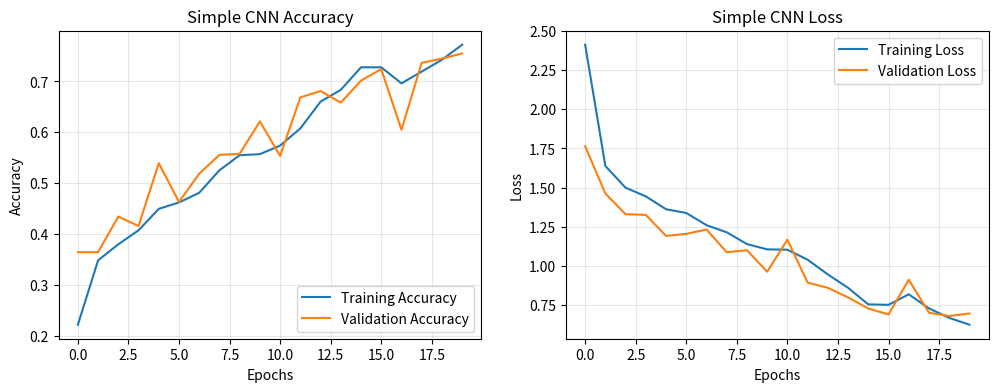
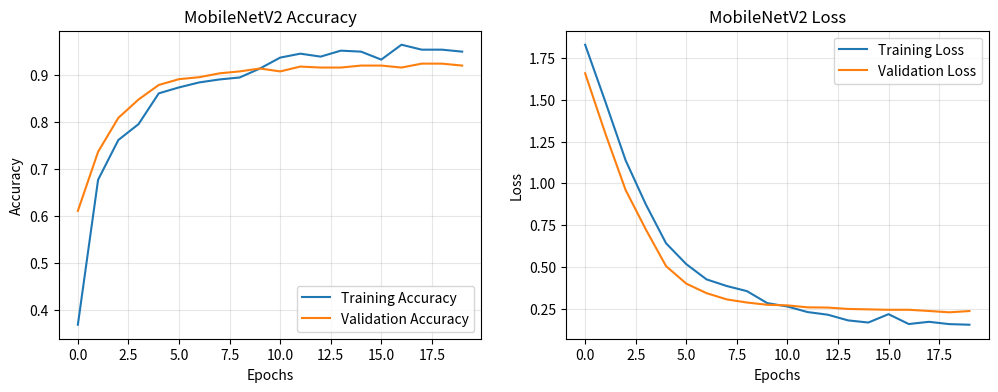
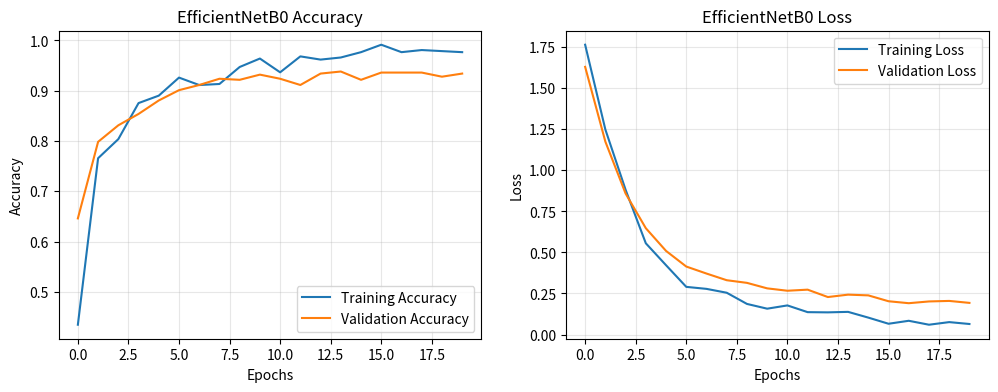

Generate these figures, in order, with matplotlib:
import matplotlib.pyplot as plt
import os

# --- KONFIGURASI PENYIMPANAN ---
HISTORY_SAVE_PATH = 'static/training_history'
os.makedirs(HISTORY_SAVE_PATH, exist_ok=True)

# ==============================================================================
# DATA 1: SIMPLE CNN (20 Epoch)
# ==============================================================================
cnn_data = {
    'name': 'Simple CNN',
    'file': 'simple_cnn_chart.png',
    'train_loss': [2.4120, 1.6377, 1.4989, 1.4438, 1.3615, 1.3376, 1.2599, 1.2142, 1.1389, 1.1053, 
                   1.1031, 1.0393, 0.9450, 0.8597, 0.7539, 0.7511, 0.8183, 0.7285, 0.6679, 0.6241],
    'train_acc':  [0.2215, 0.3481, 0.3797, 0.4072, 0.4494, 0.4620, 0.4810, 0.5253, 0.5549, 0.5570,
                   0.5738, 0.6076, 0.6603, 0.6835, 0.7278, 0.7278, 0.6962, 0.7194, 0.7426, 0.7722],
    'val_loss':   [1.7637, 1.4618, 1.3294, 1.3257, 1.1912, 1.2042, 1.2322, 1.0871, 1.1001, 0.9624,
                   1.1671, 0.8930, 0.8596, 0.7985, 0.7274, 0.6899, 0.9116, 0.7010, 0.6796, 0.6959],
    'val_acc':    [0.3642, 0.3642, 0.4342, 0.4156, 0.5391, 0.4630, 0.5185, 0.5556, 0.5576, 0.6214,
                   0.5535, 0.6687, 0.6811, 0.6584, 0.7016, 0.7243, 0.6049, 0.7366, 0.7449, 0.7551]
}

# ==============================================================================
# DATA 2: MOBILENET V2 (20 Epoch)
# ==============================================================================
mob_data = {
    'name': 'MobileNetV2',
    'file': 'mobilenet_chart.png',
    'train_loss': [1.8293, 1.4880, 1.1383, 0.8744, 0.6419, 0.5171, 0.4260, 0.3862, 0.3556, 0.2841,
                   0.2636, 0.2304, 0.2145, 0.1806, 0.1678, 0.2178, 0.1588, 0.1721, 0.1583, 0.1547],
    'train_acc':  [0.3692, 0.6772, 0.7616, 0.7954, 0.8608, 0.8734, 0.8840, 0.8903, 0.8945, 0.9135,
                   0.9367, 0.9451, 0.9388, 0.9515, 0.9494, 0.9325, 0.9641, 0.9536, 0.9536, 0.9494],
    'val_loss':   [1.6585, 1.2979, 0.9607, 0.7246, 0.5051, 0.4005, 0.3436, 0.3062, 0.2874, 0.2739,
                   0.2705, 0.2586, 0.2573, 0.2491, 0.2466, 0.2439, 0.2441, 0.2369, 0.2289, 0.2365],
    'val_acc':    [0.6111, 0.7366, 0.8086, 0.8477, 0.8786, 0.8909, 0.8951, 0.9033, 0.9074, 0.9136,
                   0.9074, 0.9177, 0.9156, 0.9156, 0.9198, 0.9198, 0.9156, 0.9239, 0.9239, 0.9198]
}

# ==============================================================================
# DATA 3: EFFICIENTNET B0 (20 Epoch)
# ==============================================================================
eff_data = {
    'name': 'EfficientNetB0',
    'file': 'efficientnet_chart.png',
    'train_loss': [1.7654, 1.2488, 0.8817, 0.5558, 0.4222, 0.2903, 0.2781, 0.2545, 0.1864, 0.1574,
                   0.1773, 0.1363, 0.1350, 0.1380, 0.1030, 0.0656, 0.0837, 0.0597, 0.0756, 0.0641],
    'train_acc':  [0.4346, 0.7658, 0.8038, 0.8755, 0.8903, 0.9262, 0.9114, 0.9135, 0.9473, 0.9641,
                   0.9367, 0.9684, 0.9620, 0.9662, 0.9768, 0.9916, 0.9768, 0.9810, 0.9789, 0.9768],
    'val_loss':   [1.6305, 1.1750, 0.8590, 0.6477, 0.5093, 0.4141, 0.3714, 0.3308, 0.3147, 0.2812,
                   0.2667, 0.2733, 0.2283, 0.2429, 0.2385, 0.2027, 0.1908, 0.2015, 0.2047, 0.1927],
    'val_acc':    [0.6461, 0.7984, 0.8313, 0.8539, 0.8807, 0.9012, 0.9115, 0.9239, 0.9218, 0.9321,
                   0.9239, 0.9115, 0.9342, 0.9383, 0.9218, 0.9362, 0.9362, 0.9362, 0.9280, 0.9342]
}

# ==============================================================================
# ENGINE PLOTTING
# ==============================================================================
def generate_plot(data):
    epochs_range = range(len(data['train_acc']))
    plt.figure(figsize=(12, 4))
    
    # 1. Plot Accuracy
    plt.subplot(1, 2, 1)
    plt.plot(epochs_range, data['train_acc'], label='Training Accuracy')
    plt.plot(epochs_range, data['val_acc'], label='Validation Accuracy')
    plt.title(f"{data['name']} Accuracy")
    plt.xlabel('Epochs')
    plt.ylabel('Accuracy')
    plt.legend(loc='lower right')
    plt.grid(True, alpha=0.3)
    
    # 2. Plot Loss
    plt.subplot(1, 2, 2)
    plt.plot(epochs_range, data['train_loss'], label='Training Loss')
    plt.plot(epochs_range, data['val_loss'], label='Validation Loss')
    plt.title(f"{data['name']} Loss")
    plt.xlabel('Epochs')
    plt.ylabel('Loss')
    plt.legend(loc='upper right')
    plt.grid(True, alpha=0.3)
    
    # Simpan
    save_path = os.path.join(HISTORY_SAVE_PATH, data['file'])
    plt.savefig(save_path)
    plt.close()
    print(f"[SUKSES] Grafik {data['name']} tersimpan di: {save_path}")

if __name__ == "__main__":
    print("--- GENERATING TRAINING CHARTS ---")
    generate_plot(cnn_data)
    generate_plot(mob_data)
    generate_plot(eff_data)
    print("\n[SELESAI] Silakan refresh halaman web Anda.")
